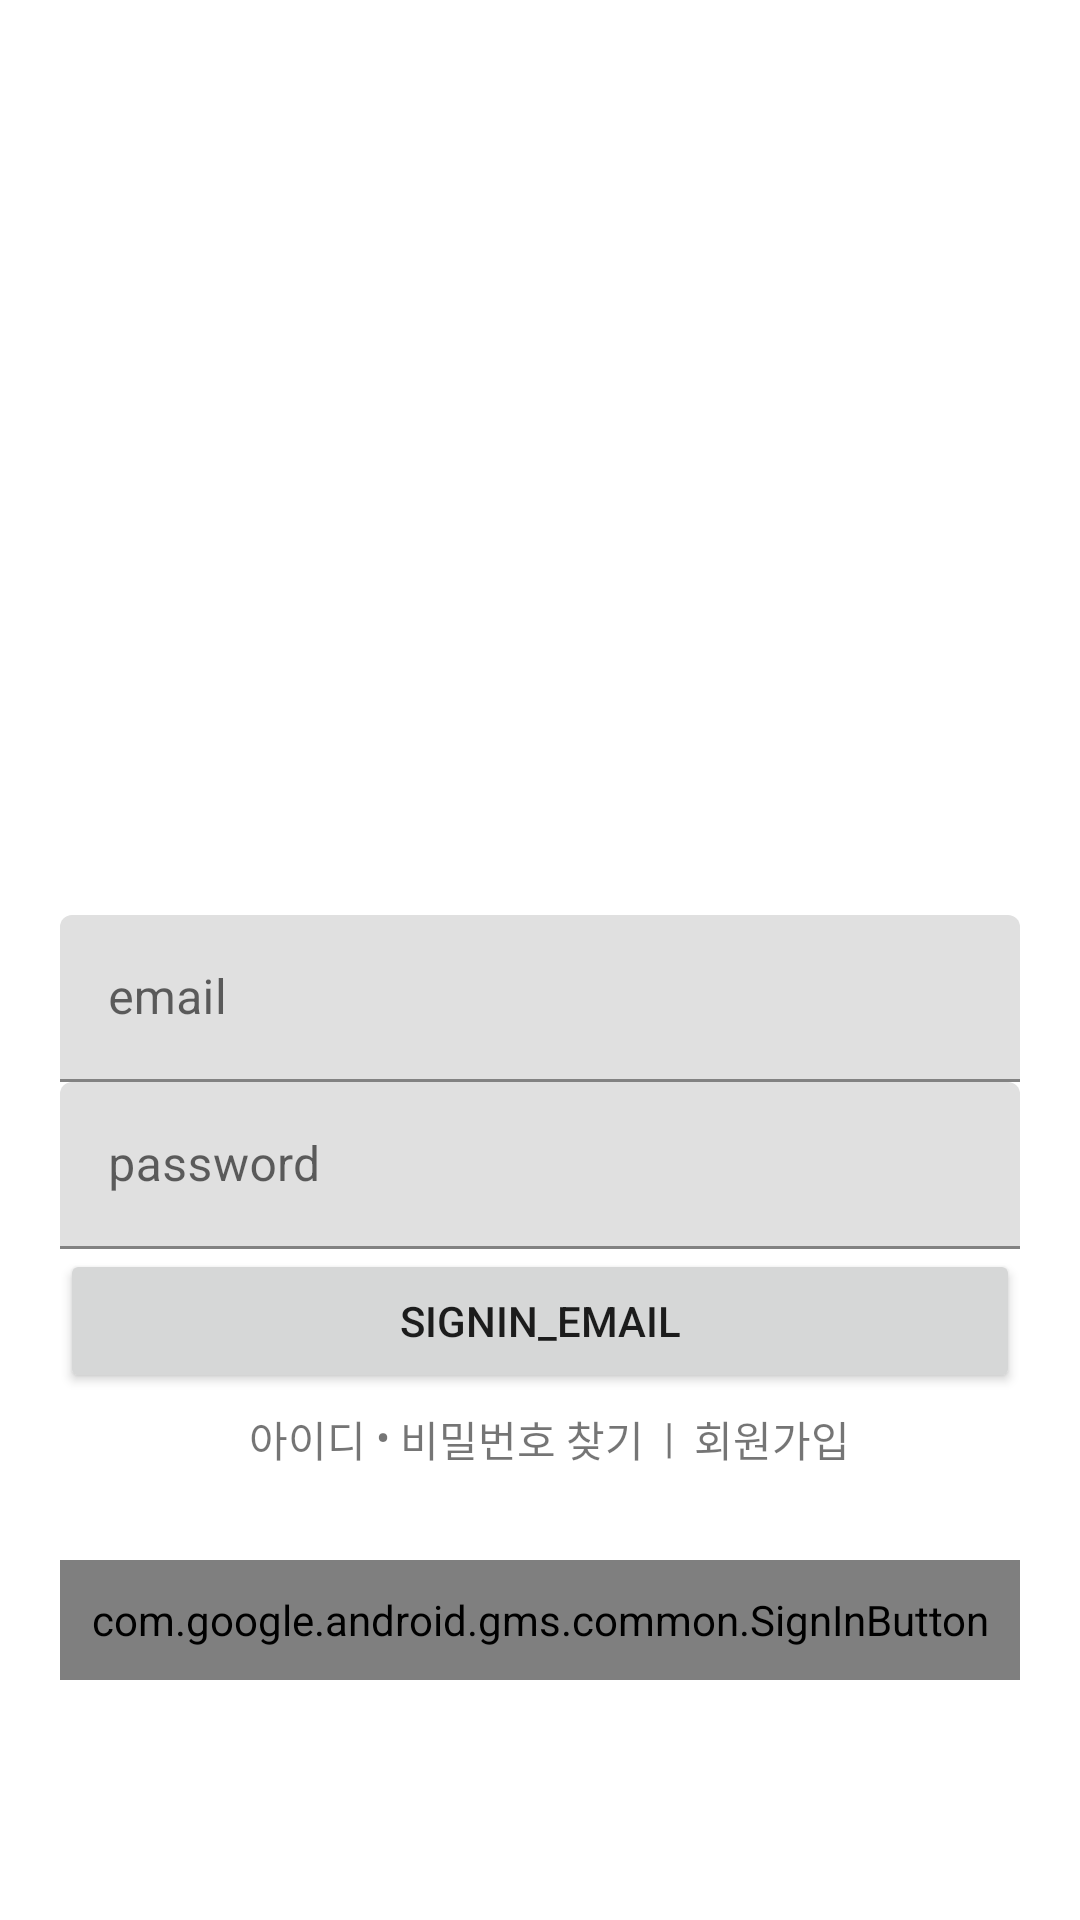

Reconstruct the res/layout file that produces this screen, plus the resources it refers to.
<!-- AndroidManifest.xml: application theme Theme.SSW -->
<!-- res/layout/activity_login.xml -->
<?xml version="1.0" encoding="utf-8"?>
<RelativeLayout
    xmlns:android="http://schemas.android.com/apk/res/android"
    xmlns:app="http://schemas.android.com/apk/res-auto"
    xmlns:tools="http://schemas.android.com/tools"
    android:layout_width="match_parent"
    android:layout_height="match_parent"
    tools:context=".MainActivity">

    <ImageView
        android:layout_width="match_parent"
        android:layout_height="wrap_content"
        android:layout_above="@+id/signin_layout"
        android:layout_alignParentTop="true" />
    <LinearLayout
        android:id="@+id/signin_layout"
        android:orientation="vertical"
        android:layout_width="match_parent"
        android:layout_height="wrap_content"
        android:layout_alignParentBottom="true">
        <com.google.android.material.textfield.TextInputLayout
            android:layout_width="match_parent"
            android:layout_height="wrap_content"
            android:layout_marginLeft="20dp"
            android:layout_marginRight="20dp">

            <EditText
                android:id="@+id/edit_id"
                android:layout_width="match_parent"
                android:layout_height="wrap_content"
                android:hint="email"/>

        </com.google.android.material.textfield.TextInputLayout>
        <com.google.android.material.textfield.TextInputLayout
            android:layout_width="match_parent"
            android:layout_height="wrap_content"
            android:layout_marginLeft="20dp"
            android:layout_marginRight="20dp">
            <EditText
                android:id="@+id/edit_pw"
                android:layout_width="match_parent"
                android:layout_height="wrap_content"
                android:hint="password"/>
        </com.google.android.material.textfield.TextInputLayout>

        <Button
            android:id="@+id/btn_login"
            android:text="signin_email"
            android:layout_width="match_parent"
            android:layout_height="wrap_content"
            android:layout_marginRight="20dp"
            android:layout_marginLeft="20dp"/>

        <LinearLayout
            android:layout_width="wrap_content"
            android:layout_height="wrap_content"
            android:layout_gravity="center"
            android:layout_marginTop="5dp"
            android:layout_marginBottom="30dp"
            android:orientation="horizontal">

            <TextView
                android:id="@+id/txt_foundID"
                android:layout_width="wrap_content"
                android:layout_height="match_parent"
                android:text="  아이디" />

            <TextView
                android:layout_width="wrap_content"
                android:layout_height="match_parent"
                android:text=" • " />

            <TextView
                android:id="@+id/txt_foundPW"
                android:layout_width="wrap_content"
                android:layout_height="wrap_content"
                android:text="비밀번호 찾기" />

            <TextView
                android:layout_width="wrap_content"
                android:layout_height="match_parent"
                android:text="  |  " />


            <TextView
                android:id="@+id/txt_register"
                android:layout_width="wrap_content"
                android:layout_height="match_parent"
                android:text="회원가입" />
        </LinearLayout>


        <com.google.android.gms.common.SignInButton
            android:id="@+id/signInButton"
            android:text="구글로 시작하기"
            android:textStyle="bold"
            android:textColor="@color/white"
            android:layout_width="match_parent"
            android:layout_height="40dp"
            android:layout_marginRight="20dp"
            android:layout_marginLeft="20dp"
            android:layout_marginBottom="80dp"/>

    </LinearLayout>



</RelativeLayout>
<!-- resources referenced by this layout -->
<resources>
  <style name="Theme.SSW" parent="Theme.MaterialComponents.DayNight.DarkActionBar">
          
          <item name="colorPrimary">@color/purple_500</item>
          <item name="colorPrimaryVariant">@color/purple_700</item>
          <item name="colorOnPrimary">@color/white</item>
          
          <item name="colorSecondary">@color/teal_200</item>
          <item name="colorSecondaryVariant">@color/teal_700</item>
          <item name="colorOnSecondary">@color/black</item>
          
          <item name="android:statusBarColor" tools:targetApi="l">?attr/colorPrimaryVariant</item>
          
          <item name="windowActionBar">false</item>
          <item name="windowNoTitle">true</item>
      </style>
  <!-- not gathered from this repository: default colours our renderer supplied (Android Studio template values) -->
  <color name="purple_500">#FF6200EE</color>
  <color name="purple_700">#FF3700B3</color>
  <color name="teal_200">#FF03DAC5</color>
  <color name="teal_700">#FF018786</color>
  <color name="black">#FF000000</color>
  <color name="white">#FFFFFFFF</color>
</resources>
